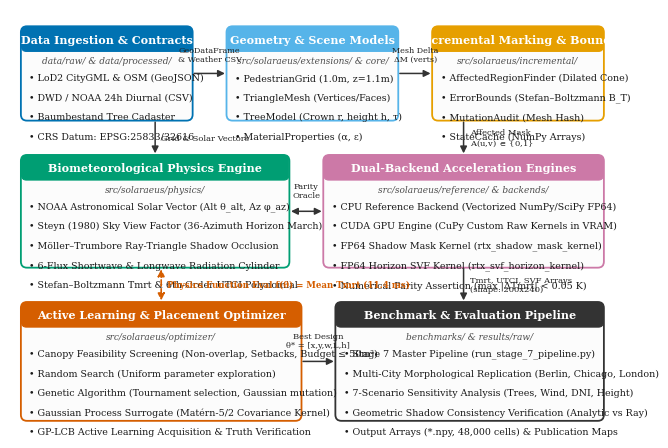

Generate this figure with matplotlib:
#!/usr/bin/env python3
"""
Figure 2: System Architecture & Module Hierarchy
Generated for Earth Science Informatics (Springer)
Conforms to: Times New Roman, Okabe-Ito colourblind-safe palette, vector PDF/SVG + 300 DPI PNG
"""

import matplotlib.pyplot as plt
import matplotlib.patches as patches
from pathlib import Path

# Configure publication typography
plt.rcParams['font.family'] = 'serif'
plt.rcParams['font.serif'] = ['Times New Roman', 'DejaVu Serif', 'Liberation Serif']
plt.rcParams['mathtext.fontset'] = 'stix'
plt.rcParams['font.size'] = 10

def create_fig2():
    # Width: double-column (175 mm = 6.89 in), height: 4.4 in
    fig, ax = plt.subplots(figsize=(6.89, 4.4), dpi=300)
    ax.set_xlim(0, 100)
    ax.set_ylim(0, 70)
    ax.axis('off')

    # Okabe-Ito Palette
    c_blue = '#0072B2'
    c_orange = '#E69F00'
    c_green = '#009E73'
    c_sky = '#56B4E9'
    c_purple = '#CC79A7'
    c_grey = '#4D4D4D'
    c_border = '#333333'

    def draw_module(x, y, w, h, title, subtitle, color, items=None):
        rect = patches.FancyBboxPatch((x, y), w, h, boxstyle="round,pad=0.2,rounding_size=1.0",
                                      facecolor='#FCFCFC', edgecolor=color, linewidth=1.3)
        ax.add_patch(rect)
        hdr = patches.FancyBboxPatch((x, y + h - 3.8), w, 3.8, boxstyle="round,pad=0.1,rounding_size=0.8",
                                     facecolor=color, edgecolor=color, linewidth=0.8)
        ax.add_patch(hdr)
        ax.text(x + w/2, y + h - 1.9, title, color='white', ha='center', va='center', fontsize=8.0, fontweight='bold')
        ax.text(x + w/2, y + h - 5.4, subtitle, color=c_grey, ha='center', va='center', fontsize=6.5, fontstyle='italic')
        if items:
            yp = y + h - 8.2
            for it in items:
                ax.text(x + 1.2, yp, f"• {it}", color='#1A1A1A', ha='left', va='center', fontsize=6.8)
                yp -= 3.2

    # Layer 1: Data & Config Layer (Top)
    draw_module(2.0, 52.0, 28.0, 15.0, "Data Ingestion & Contracts", "data/raw/ & data/processed/", c_blue,
                ["LoD2 CityGML & OSM (GeoJSON)", "DWD / NOAA 24h Diurnal (CSV)", "Baumbestand Tree Cadaster", "CRS Datum: EPSG:25833/32616"])

    draw_module(36.0, 52.0, 28.0, 15.0, "Geometry & Scene Models", "src/solaraeus/extensions/ & core/", c_sky,
                ["PedestrianGrid (1.0m, z=1.1m)", "TriangleMesh (Vertices/Faces)", "TreeModel (Crown r, height h, τ)", "MaterialProperties (α, ε)"])

    draw_module(70.0, 52.0, 28.0, 15.0, "Incremental Marking & Bounds", "src/solaraeus/incremental/", c_orange,
                ["AffectedRegionFinder (Dilated Cone)", "ErrorBounds (Stefan–Boltzmann B_T)", "MutationAudit (Mesh Hash)", "StateCache (NumPy Arrays)"])

    # Data arrows between top modules
    ax.annotate('', xy=(36.0, 59.5), xytext=(30.0, 59.5),
                arrowprops=dict(arrowstyle="-|>", color=c_border, lw=1.1))
    ax.text(33.0, 61.2, "GeoDataFrame\n& Weather CSV", color='#222222', ha='center', va='bottom', fontsize=5.8)

    ax.annotate('', xy=(70.0, 59.5), xytext=(64.0, 59.5),
                arrowprops=dict(arrowstyle="-|>", color=c_border, lw=1.1))
    ax.text(67.0, 61.2, "Mesh Delta\nΔM (verts)", color='#222222', ha='center', va='bottom', fontsize=5.8)

    # Layer 2: Core Physics & Dual Computational Backends (Middle)
    draw_module(2.0, 28.0, 44.0, 18.0, "Biometeorological Physics Engine", "src/solaraeus/physics/", c_green,
                ["NOAA Astronomical Solar Vector (Alt θ_alt, Az φ_az)",
                 "Steyn (1980) Sky View Factor (36-Azimuth Horizon March)",
                 "Möller–Trumbore Ray-Triangle Shadow Occlusion",
                 "6-Flux Shortwave & Longwave Radiation Cylinder",
                 "Stefan–Boltzmann Tmrt & 6th-Order UTCI Polynomial"])

    draw_module(52.0, 28.0, 46.0, 18.0, "Dual-Backend Acceleration Engines", "src/solaraeus/reference/ & backends/", c_purple,
                ["CPU Reference Backend (Vectorized NumPy/SciPy FP64)",
                 "CUDA GPU Engine (CuPy Custom Raw Kernels in VRAM)",
                 "FP64 Shadow Mask Kernel (rtx_shadow_mask_kernel)",
                 "FP64 Horizon SVF Kernel (rtx_svf_horizon_kernel)",
                 "Numerical Parity Assertion (max |ΔTmrt| < 0.05 K)"])

    # Connections between layers
    ax.annotate('', xy=(24.0, 46.0), xytext=(24.0, 52.0),
                arrowprops=dict(arrowstyle="-|>", color=c_border, lw=1.1))
    ax.text(25.0, 49.0, "Grid & Solar Vectors", color='#222222', ha='left', va='center', fontsize=6.0)

    ax.annotate('', xy=(75.0, 46.0), xytext=(75.0, 52.0),
                arrowprops=dict(arrowstyle="-|>", color=c_border, lw=1.1))
    ax.text(76.0, 49.0, "Affected Mask\nA(u,v) $\\in$ {0,1}", color='#222222', ha='left', va='center', fontsize=6.0)

    ax.annotate('', xy=(52.0, 37.0), xytext=(46.0, 37.0),
                arrowprops=dict(arrowstyle="<|-|>", color=c_border, lw=1.1))
    ax.text(49.0, 39.0, "Parity\nOracle", color='#222222', ha='center', va='bottom', fontsize=6.0)

    # Layer 3: Optimization & Results Layer (Bottom)
    draw_module(2.0, 3.0, 46.0, 19.0, "Active Learning & Placement Optimizer", "src/solaraeus/optimizer/", '#D55E00',
                ["Canopy Feasibility Screening (Non-overlap, Setbacks, Budget ≤ 50m²)",
                 "Random Search (Uniform parameter exploration)",
                 "Genetic Algorithm (Tournament selection, Gaussian mutation)",
                 "Gaussian Process Surrogate (Matérn-5/2 Covariance Kernel)",
                 "GP-LCB Active Learning Acquisition & Truth Verification"])

    draw_module(54.0, 3.0, 44.0, 19.0, "Benchmark & Evaluation Pipeline", "benchmarks/ & results/raw/", '#333333',
                ["Stage 7 Master Pipeline (run_stage_7_pipeline.py)",
                 "Multi-City Morphological Replication (Berlin, Chicago, London)",
                 "7-Scenario Sensitivity Analysis (Trees, Wind, DNI, Height)",
                 "Geometric Shadow Consistency Verification (Analytic vs Ray)",
                 "Output Arrays (*.npy, 48,000 cells) & Publication Maps"])

    # Connections between middle and bottom
    ax.annotate('', xy=(25.0, 22.0), xytext=(25.0, 28.0),
                arrowprops=dict(arrowstyle="<|-|>", color='#D55E00', lw=1.2, linestyle="--"))
    ax.text(26.0, 25.0, "Physics Function Eval f(θ) = Mean Tmrt (11.4 ms)",
            color='#D55E00', ha='left', va='center', fontsize=6.2, fontweight='bold')

    ax.annotate('', xy=(75.0, 22.0), xytext=(75.0, 28.0),
                arrowprops=dict(arrowstyle="-|>", color=c_border, lw=1.1))
    ax.text(76.0, 25.0, "Tmrt, UTCI, SVF Arrays\n(shape: 200x240)", color='#222222', ha='left', va='center', fontsize=6.0)

    ax.annotate('', xy=(54.0, 12.5), xytext=(48.0, 12.5),
                arrowprops=dict(arrowstyle="-|>", color=c_border, lw=1.1))
    ax.text(51.0, 14.5, "Best Design\nθ* = [x,y,w,L,h]", color='#222222', ha='center', va='bottom', fontsize=6.0)

    plt.tight_layout(pad=0.4)
    out_dir = Path("docs/figures")
    out_dir.mkdir(parents=True, exist_ok=True)
    plt.savefig(out_dir / "fig2_system_architecture.png", dpi=300, bbox_inches='tight')
    plt.savefig(out_dir / "fig2_system_architecture.pdf", bbox_inches='tight')
    plt.savefig(out_dir / "fig2_system_architecture.svg", bbox_inches='tight')
    plt.close()
    print("Figure 2 generated successfully in PNG, PDF, and SVG.")

if __name__ == '__main__':
    create_fig2()
